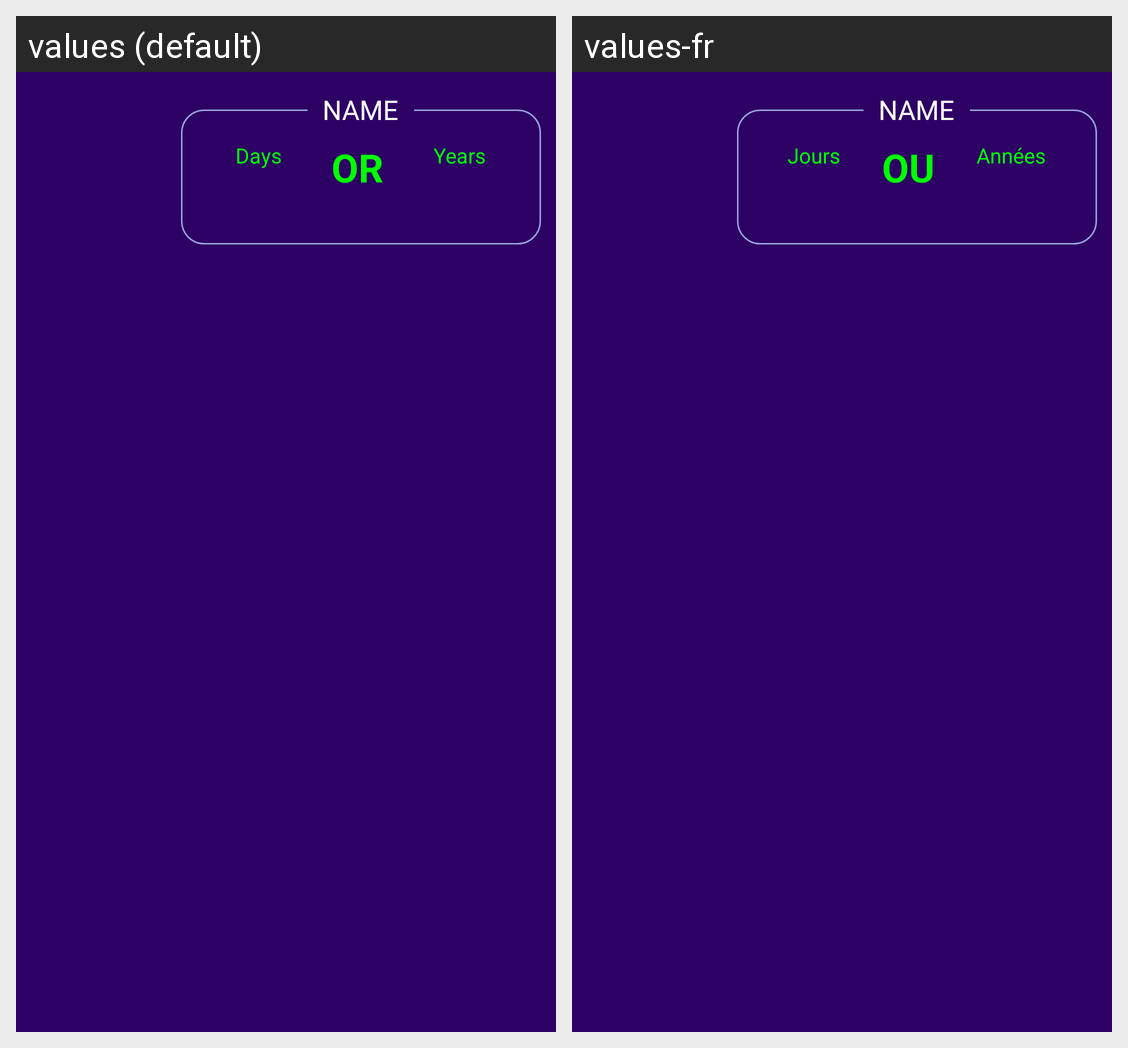

Here is an Android app screen in its default locale and in the app's own translations. Write out the translated-string differences for the strings that appear on this screen.
Android screen res/layout/layout_rv_world_planet.xml rendered under 2 locales, left to right: values (default), values-fr. Device: Nexus 5 (rendered at 1080×1920; each locale shown at half size, 540×960, under a caption strip naming it); theme AppTheme.
Strings drawn on this screen, with the default value and each locale's value (text and hints the layout hard-codes, and strings that could not be matched under every locale, appear in the picture but are not listed):

days
  values: Days
  values-fr: Jours

or
  values: OR
  values-fr: OU

years
  values: Years
  values-fr: Années
